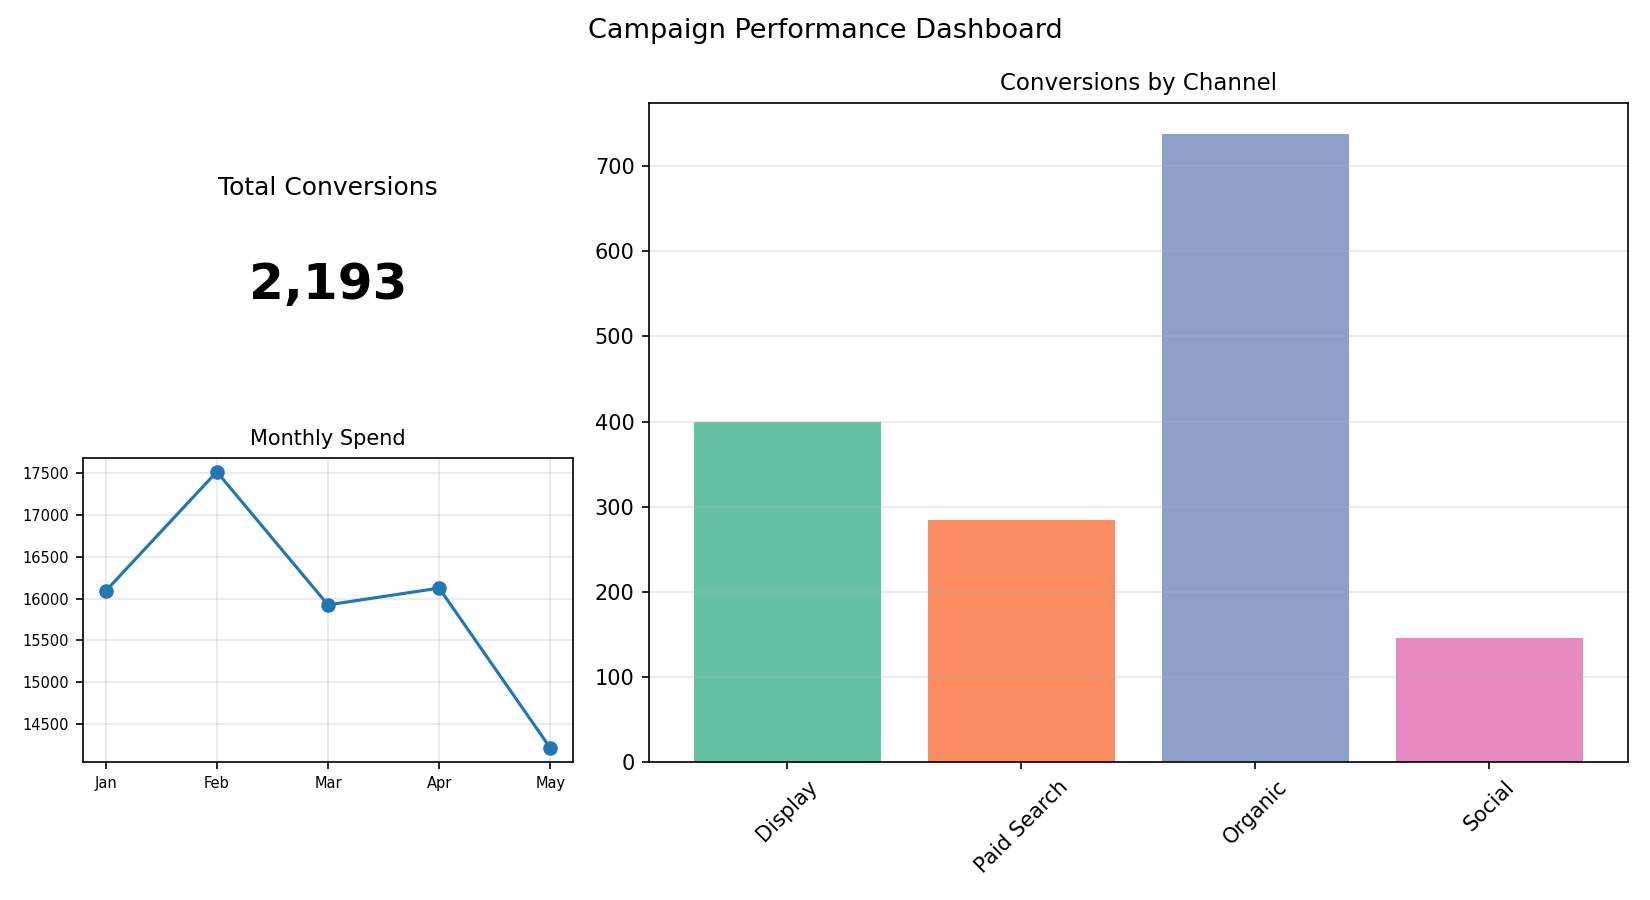

The table this chart was drawn from, first rows:
Channel, Conversions
Display, 399
Paid Search, 284
Organic, 738
Social, 146
